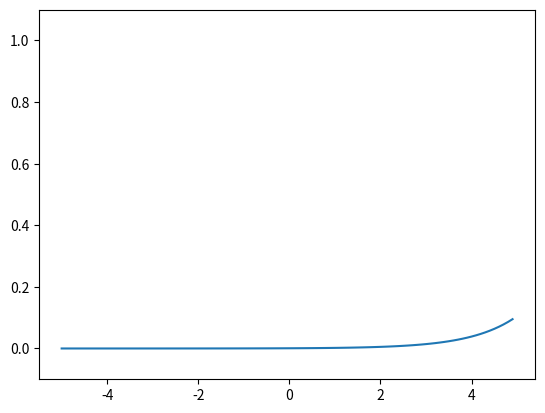

Python code for this plot:
import numpy as np
import matplotlib.pylab as plt


def softmax(a):
    exp_a = np.exp(a)
    sum_exp_a = np.sum(exp_a)
    y = exp_a / sum_exp_a
    return y


x = np.arange(-5.0, 5.0, 0.1)
y = softmax(x)
plt.plot(x, y)
plt.ylim(-0.1, 1.1)
plt.show()
